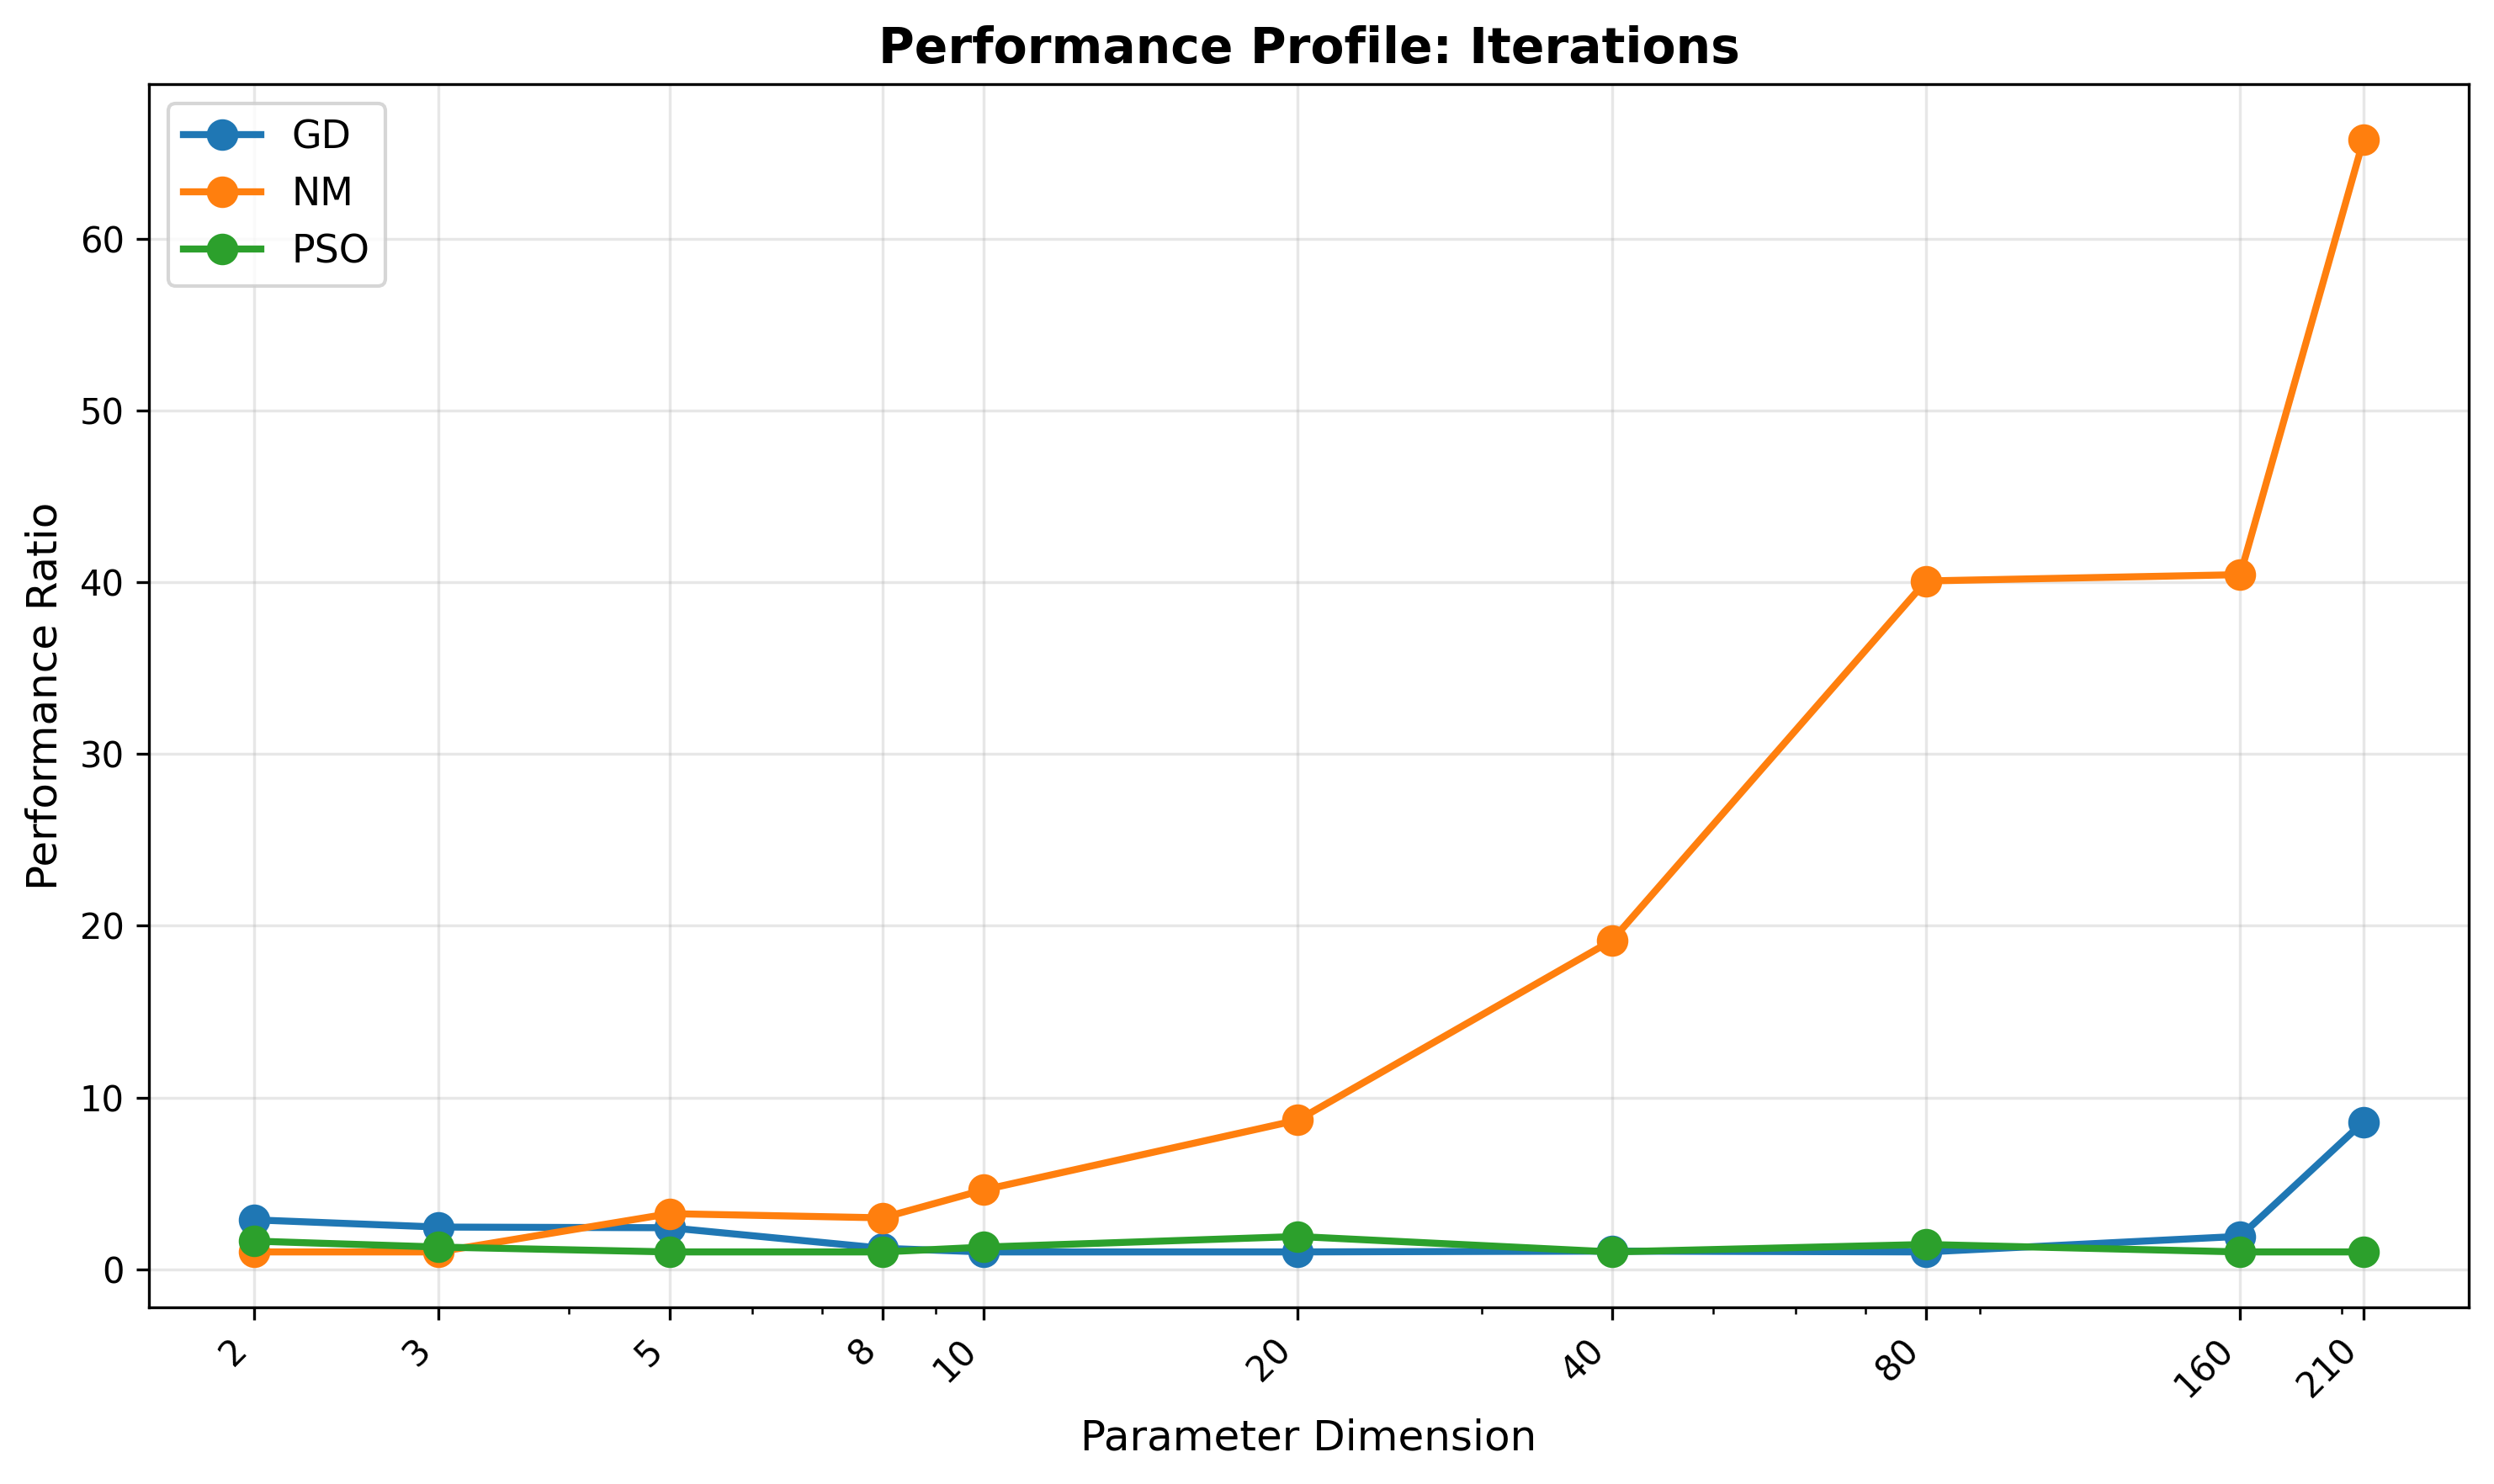

Values plotted in this chart, from the file beside it:
Params, GD, NM, PSO
2, 2.868, 1.0, 1.632
3, 2.449, 1.0, 1.286
5, 2.41, 3.231, 1.0
8, 1.213, 2.987, 1.0
10, 1.0, 4.614, 1.281
20, 1.0, 8.68, 1.9
40, 1.048, 19.15, 1.0
80, 1.0, 40.09, 1.435
160, 1.909, 40.45, 1.0
210, 8.579, 65.79, 1.0
